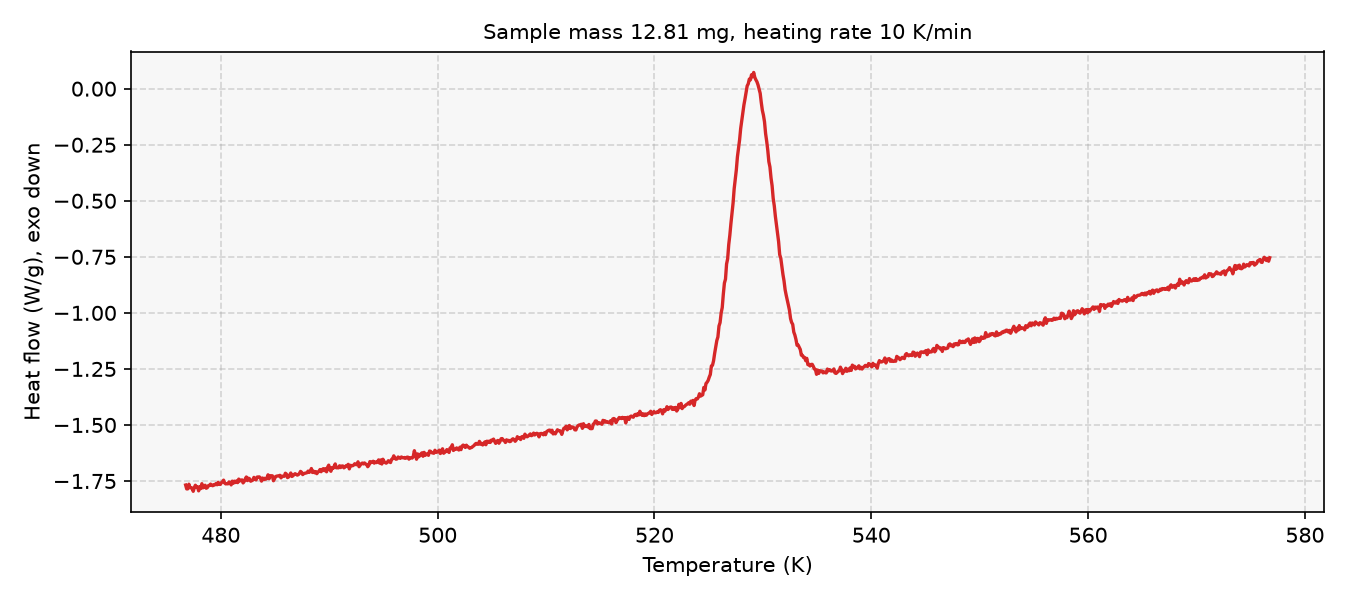

The data file committed next to this chart (first rows):
# sample_mass_mg=12.81, heating_rate_K_per_min=10, exo=down
Temperature (K), Heat flow (W/g)
476.8, -1.768
476.9, -1.785
476.9, -1.785
477.1, -1.764
477.1, -1.78
477.2, -1.779
477.4, -1.782
477.4, -1.796
477.6, -1.779
477.6, -1.769
477.8, -1.777
477.9, -1.776
477.9, -1.794
478.1, -1.776
478.1, -1.784
478.2, -1.762
478.4, -1.78
478.4, -1.777
478.6, -1.769
478.6, -1.782
478.8, -1.779
478.9, -1.771
478.9, -1.77
479.1, -1.764
479.1, -1.769
479.2, -1.771
479.4, -1.766
479.4, -1.767
479.6, -1.761
479.6, -1.767
479.8, -1.756
479.9, -1.764
479.9, -1.765
480.1, -1.757
480.1, -1.753
480.2, -1.746
480.4, -1.759
480.4, -1.763
480.6, -1.762
480.6, -1.763
480.8, -1.754
480.9, -1.758
480.9, -1.767
481.1, -1.751
481.1, -1.76
481.2, -1.751
481.4, -1.757
481.4, -1.749
481.6, -1.757
481.6, -1.741
481.8, -1.75
481.9, -1.747
481.9, -1.745
482.1, -1.758
482.1, -1.752
482.2, -1.741
482.4, -1.732
482.4, -1.748
482.6, -1.737
... 942 more rows
